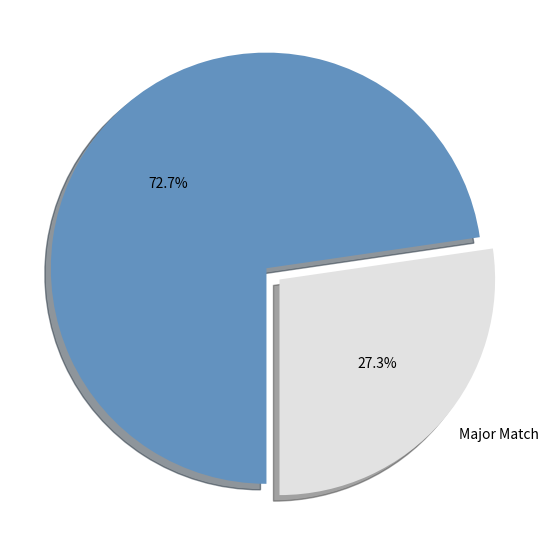

Python code for this plot:
import matplotlib.pyplot as ht
labels = ['Major Match','']
sizes = [273,727]
colors = ['#E2E2E2', '#6392BF']
explode = (0,0.08)
ht.figure(figsize=(7,7))
ht.pie(
    sizes,
    labels=labels,
    explode=explode,
    autopct='%1.1f%%',
    colors=colors,
    startangle=270,
    shadow=True
    )
ht.savefig('UniStudent_Major_Match.png',transparent=True)
ht.show()

